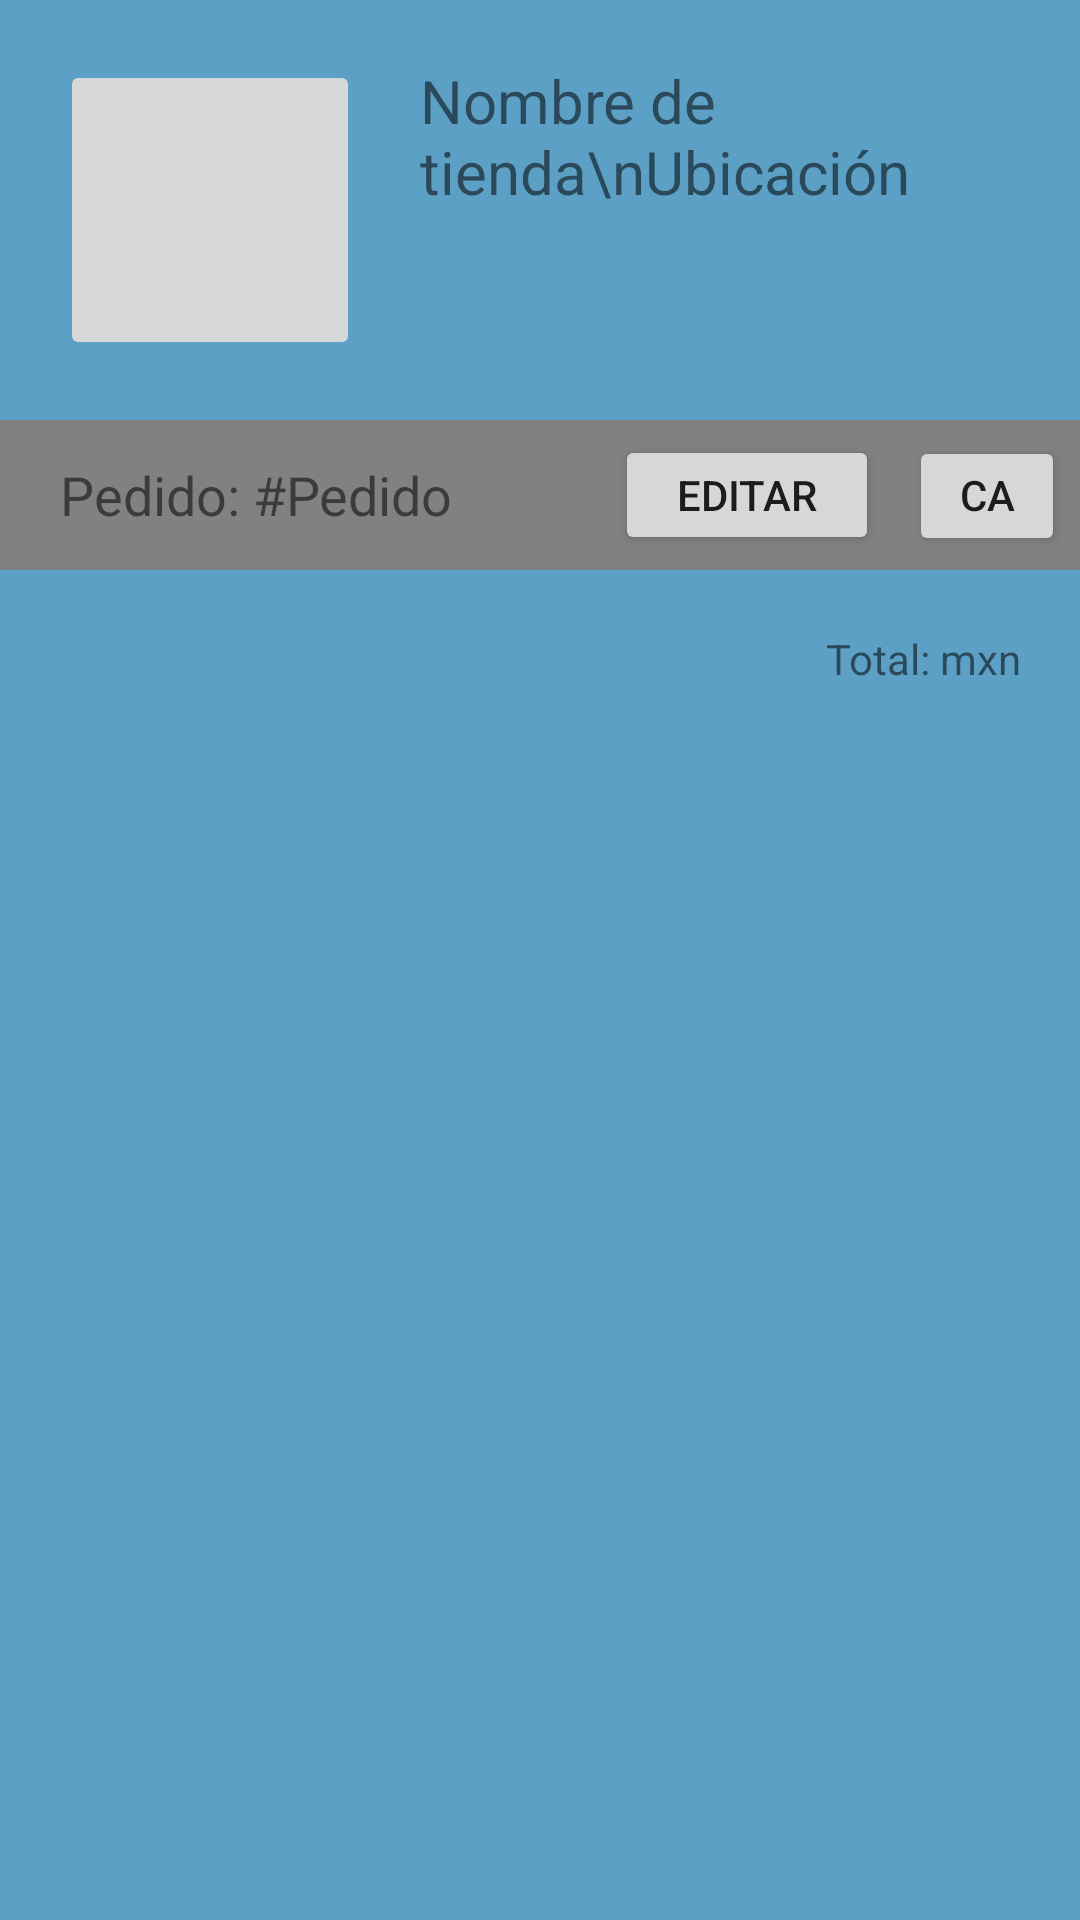

Reconstruct the res/layout file that produces this screen, plus the resources it refers to.
<!-- AndroidManifest.xml: application theme Theme.Tiendita -->
<!-- res/layout/activity_producto_individual.xml -->
<?xml version="1.0" encoding="utf-8"?>

<LinearLayout xmlns:android="http://schemas.android.com/apk/res/android"
    xmlns:app="http://schemas.android.com/apk/res-auto"
    xmlns:tools="http://schemas.android.com/tools"
    android:layout_width="match_parent"
    android:layout_height="match_parent"
    tools:context=".ui.producto.productoIndividual.productoIndividual"
    android:background="@color/background_color">
    <ScrollView
        android:layout_width="match_parent"
        android:layout_height="wrap_content">
        <LinearLayout
            android:layout_width="match_parent"
            android:layout_height="wrap_content"
            android:orientation="vertical">
            <LinearLayout
                android:layout_width="match_parent"
                android:layout_height="wrap_content"
                android:orientation="horizontal"
                android:padding="20dp">
                <ImageButton
                    android:layout_width="100dp"
                    android:layout_height="100dp"/>
                <TextView
                    android:layout_width="match_parent"
                    android:layout_height="wrap_content"
                    android:paddingLeft="20dp"
                    android:textSize="20sp"
                    android:text="Nombre de tienda\nUbicación"/>
            </LinearLayout>
            <LinearLayout
                android:layout_width="match_parent"
                android:layout_height="wrap_content"
                android:background="@color/grey"
                android:orientation="horizontal">
                <TextView
                    android:layout_width="200dp"
                    android:layout_height="match_parent"
                    android:paddingLeft="20dp"
                    android:textSize="18sp"
                    android:gravity="center_vertical"
                    android:text="Pedido: #Pedido"/>
                <Button
                    android:layout_width="wrap_content"
                    android:layout_height="40dp"
                    android:layout_margin="5dp"
                    android:text="@string/editarBtn"/>
                <Button
                    android:layout_width="wrap_content"
                    android:layout_height="40dp"
                    android:layout_margin="5dp"
                    android:text="@string/cancelarBtn"/>
            </LinearLayout>
            <TextView
                android:layout_width="match_parent"
                android:layout_height="wrap_content"
                android:gravity="right"
                android:padding="20dp"
                android:text="Total: mxn"/>
        </LinearLayout>
    </ScrollView>
</LinearLayout>
<!-- resources referenced by this layout -->
<resources>
  <color name="background_color">#5da0c6</color>
  <color name="grey">#818181</color>
  <string name="cancelarBtn">Cancelar</string>
  <string name="editarBtn">Editar</string>
  <style name="Theme.Tiendita" parent="Theme.MaterialComponents.DayNight.DarkActionBar">
          
          <item name="colorPrimary">#276077</item>
          <item name="colorPrimaryVariant">#06628C</item>
          <item name="colorOnPrimary">@color/white</item>
          
          <item name="colorSecondary">@color/teal_200</item>
          <item name="colorSecondaryVariant">@color/teal_700</item>
          <item name="colorOnSecondary">@color/black</item>
          
          <item name="android:statusBarColor" tools:targetApi="l">?attr/colorPrimaryVariant</item>
          
      </style>
  <color name="white">#FFFFFFFF</color>
  
      //Colores generales
  <color name="teal_200">#FF03DAC5</color>
  <color name="teal_700">#FF018786</color>
  <color name="black">#FF000000</color>
</resources>
